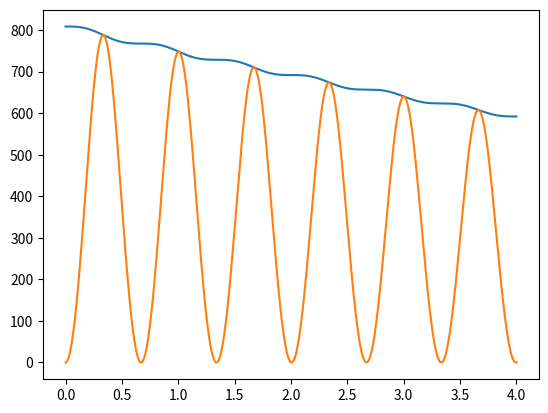

Source code (Python):
import math	
import numpy as np
from scipy.integrate import odeint
import matplotlib.pyplot as plt

def pendullum(y, t, g, l, mu):

    theta, omega = y

    return  [omega, 
            -(g/l) * math.sin(theta) - mu*l*omega
            ]
    

y0 = [0.3*math.pi, 0]

m = 500
g = 9.81
l = 0.4
mu = 0.2

initial_time = 0
final_time = 4
discretization_points = 5000

timePoints = np.linspace(initial_time, final_time, discretization_points)

solution = odeint(pendullum, y0, timePoints, args=(g, l, mu)) 

def potential_energy(array):

    arr = []
    for i in range(len(array)):
        arr.append(m*g*l*(1 - math.cos(array[i])))
    return np.array(arr)

def kinetic_energy(array):

    arr = []
    for i in range(len(array)):
        arr.append(0.5*m*(l*array[i])**2)
    return np.array(arr)



axis = plt.subplot()

axis.plot(timePoints, potential_energy(solution[:,0]) + kinetic_energy(solution[:,1]))
axis.plot(timePoints, kinetic_energy(solution[:,1]))

plt.show()

